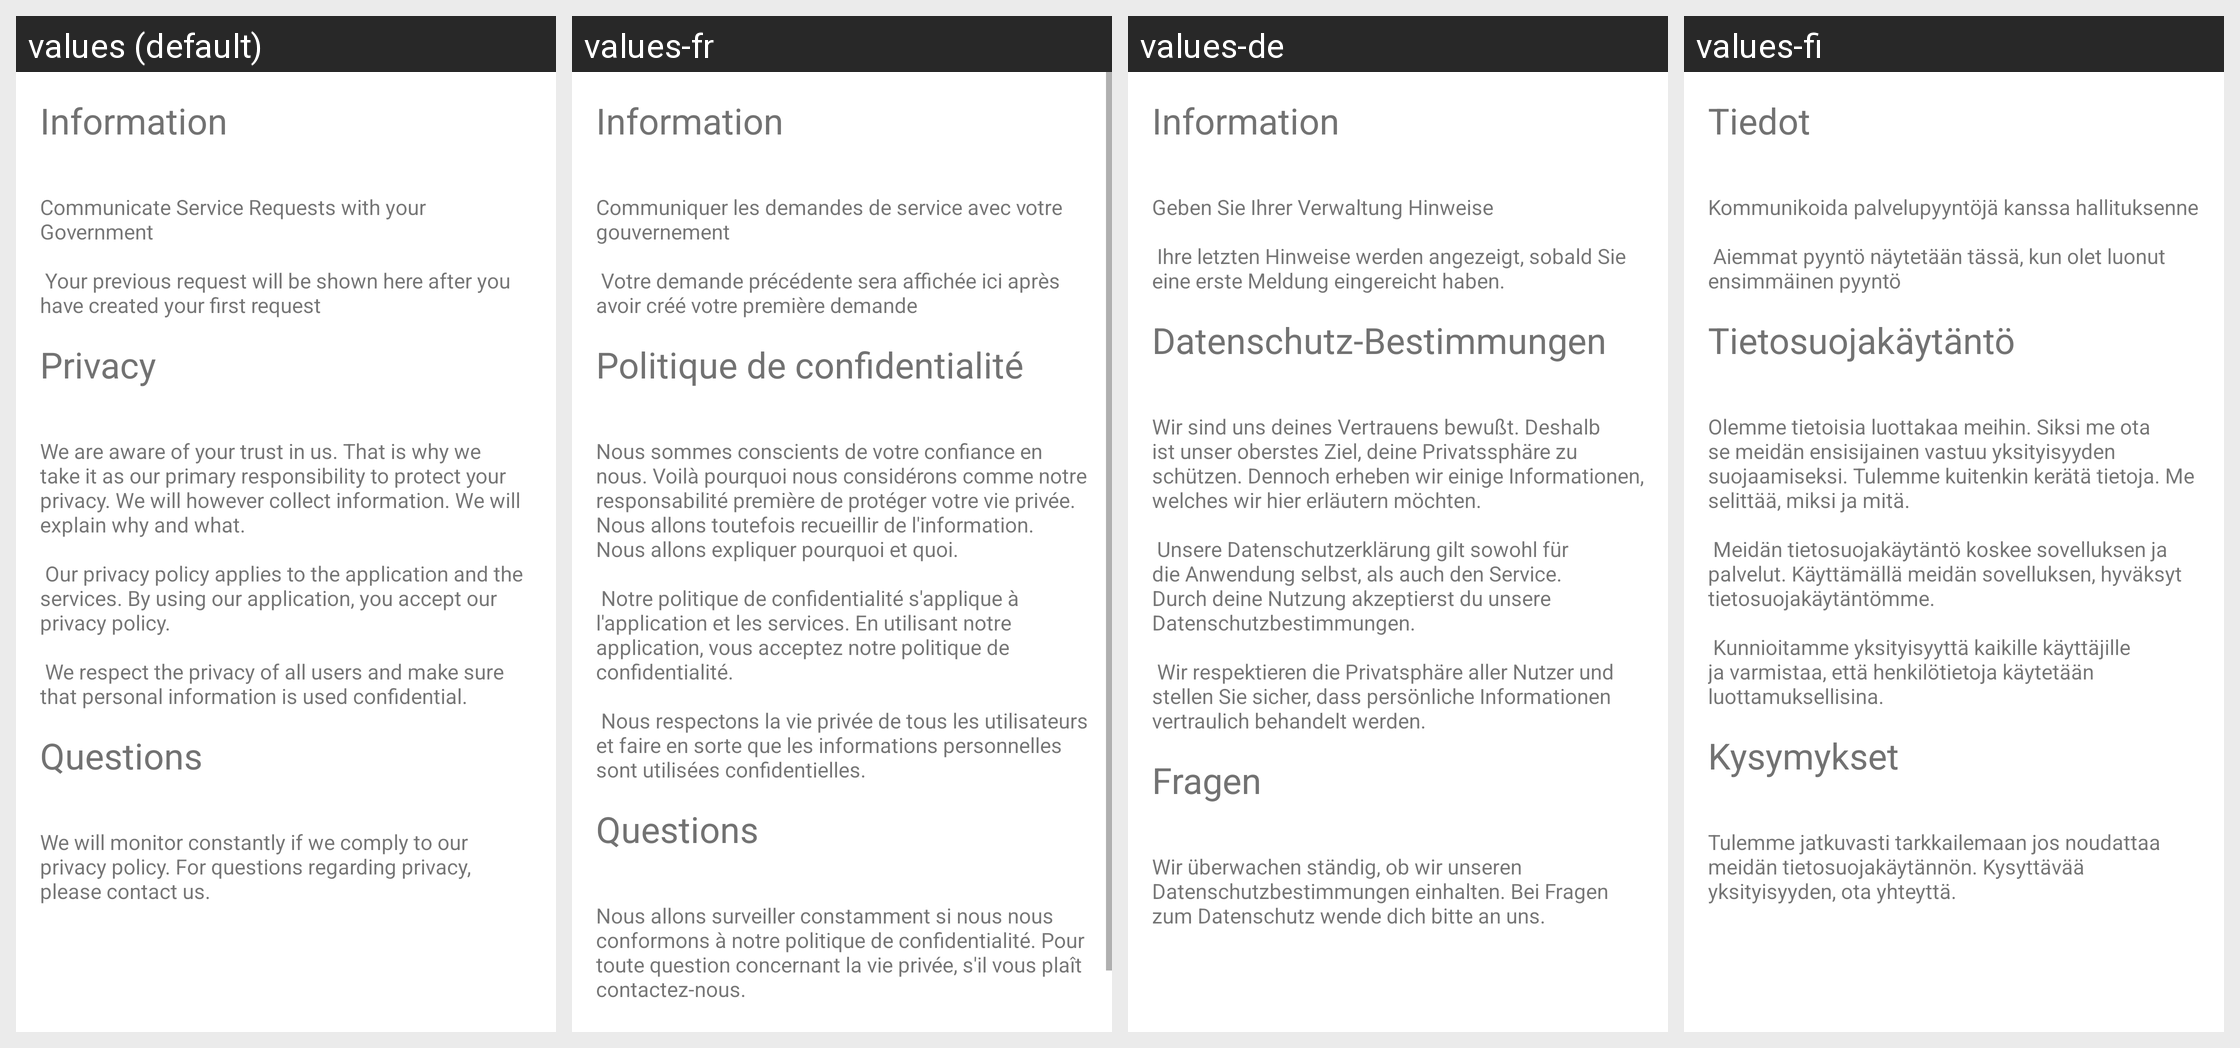

This grid shows one Android layout under several languages. Give, for every string resource on the screen, its name, the default text and each shown locale's text.
Android screen res/layout/fragment_policy.xml rendered under 4 locales, left to right: values (default), values-fr, values-de, values-fi. Device: Nexus 5 (rendered at 1080×1920; each locale shown at half size, 540×960, under a caption strip naming it); theme AppTheme.
Other locales in the repository, not shown: values-es, values-nl.
Strings drawn on this screen, with the default value and each locale's value (text and hints the layout hard-codes, and strings that could not be matched under every locale, appear in the picture but are not listed):

policy_intro_title
  values: Information
  values-fr: Information
  values-de: Information
  values-fi: Tiedot

policy_intro_text
  values: Communicate Service Requests with your Government
      
       Your previous request will be shown here after you have created your first request
  values-fr: Communiquer les demandes de service avec votre gouvernement
      
       Votre demande précédente sera affichée ici après avoir créé votre première demande
  values-de: Geben Sie Ihrer Verwaltung Hinweise
      
       Ihre letzten Hinweise werden angezeigt, sobald Sie eine erste Meldung eingereicht haben.
  values-fi: Kommunikoida palvelupyyntöjä kanssa hallituksenne
      
       Aiemmat pyyntö näytetään tässä, kun olet luonut ensimmäinen pyyntö

policy_privacy_title
  values: Privacy
  values-fr: Politique de confidentialité
  values-de: Datenschutz-Bestimmungen
  values-fi: Tietosuojakäytäntö

policy_privacy_text
  values: We are aware of your trust in us. That is why we take it as our primary responsibility to protect your privacy. We will however collect information. We will explain why and what.
      
       Our privacy policy applies to the application and the services. By using our application, you accept our privacy policy.
      
       We respect the privacy of all users and make sure that personal information is used …[clipped]
  values-fr: Nous sommes conscients de votre confiance en nous. Voilà pourquoi nous considérons comme notre responsabilité première de protéger votre vie privée. Nous allons toutefois recueillir de l'information. Nous allons expliquer pourquoi et quoi.
      
       Notre politique de confidentialité s'applique à l'application et les services. En utilisant notre application, vous acceptez notre politique de …[clipped]
  values-de: Wir sind uns deines Vertrauens bewußt. Deshalb ist unser oberstes Ziel, deine Privatssphäre zu schützen. Dennoch erheben wir einige Informationen, welches wir hier erläutern möchten.
      
       Unsere Datenschutzerklärung gilt sowohl für die Anwendung selbst, als auch den Service. Durch deine Nutzung akzeptierst du unsere Datenschutzbestimmungen.
      
       Wir respektieren die Privatsphäre aller Nutzer und …[clipped]
  values-fi: Olemme tietoisia luottakaa meihin. Siksi me ota se meidän ensisijainen vastuu yksityisyyden suojaamiseksi. Tulemme kuitenkin kerätä tietoja. Me selittää, miksi ja mitä.
      
       Meidän tietosuojakäytäntö koskee sovelluksen ja palvelut. Käyttämällä meidän sovelluksen, hyväksyt tietosuojakäytäntömme.
      
       Kunnioitamme yksityisyyttä kaikille käyttäjille ja varmistaa, että henkilötietoja käytetään …[clipped]

policy_faq_title
  values: Questions
  values-fr: Questions
  values-de: Fragen
  values-fi: Kysymykset

policy_faq_text
  values: We will monitor constantly if we comply to our privacy policy. For questions regarding privacy, please contact us.
  values-fr: Nous allons surveiller constamment si nous nous conformons à notre politique de confidentialité. Pour toute question concernant la vie privée, s'il vous plaît contactez-nous.
  values-de: Wir überwachen ständig, ob wir unseren Datenschutzbestimmungen einhalten. Bei Fragen zum Datenschutz wende dich bitte an uns.
  values-fi: Tulemme jatkuvasti tarkkailemaan jos noudattaa meidän tietosuojakäytännön. Kysyttävää yksityisyyden, ota yhteyttä.
